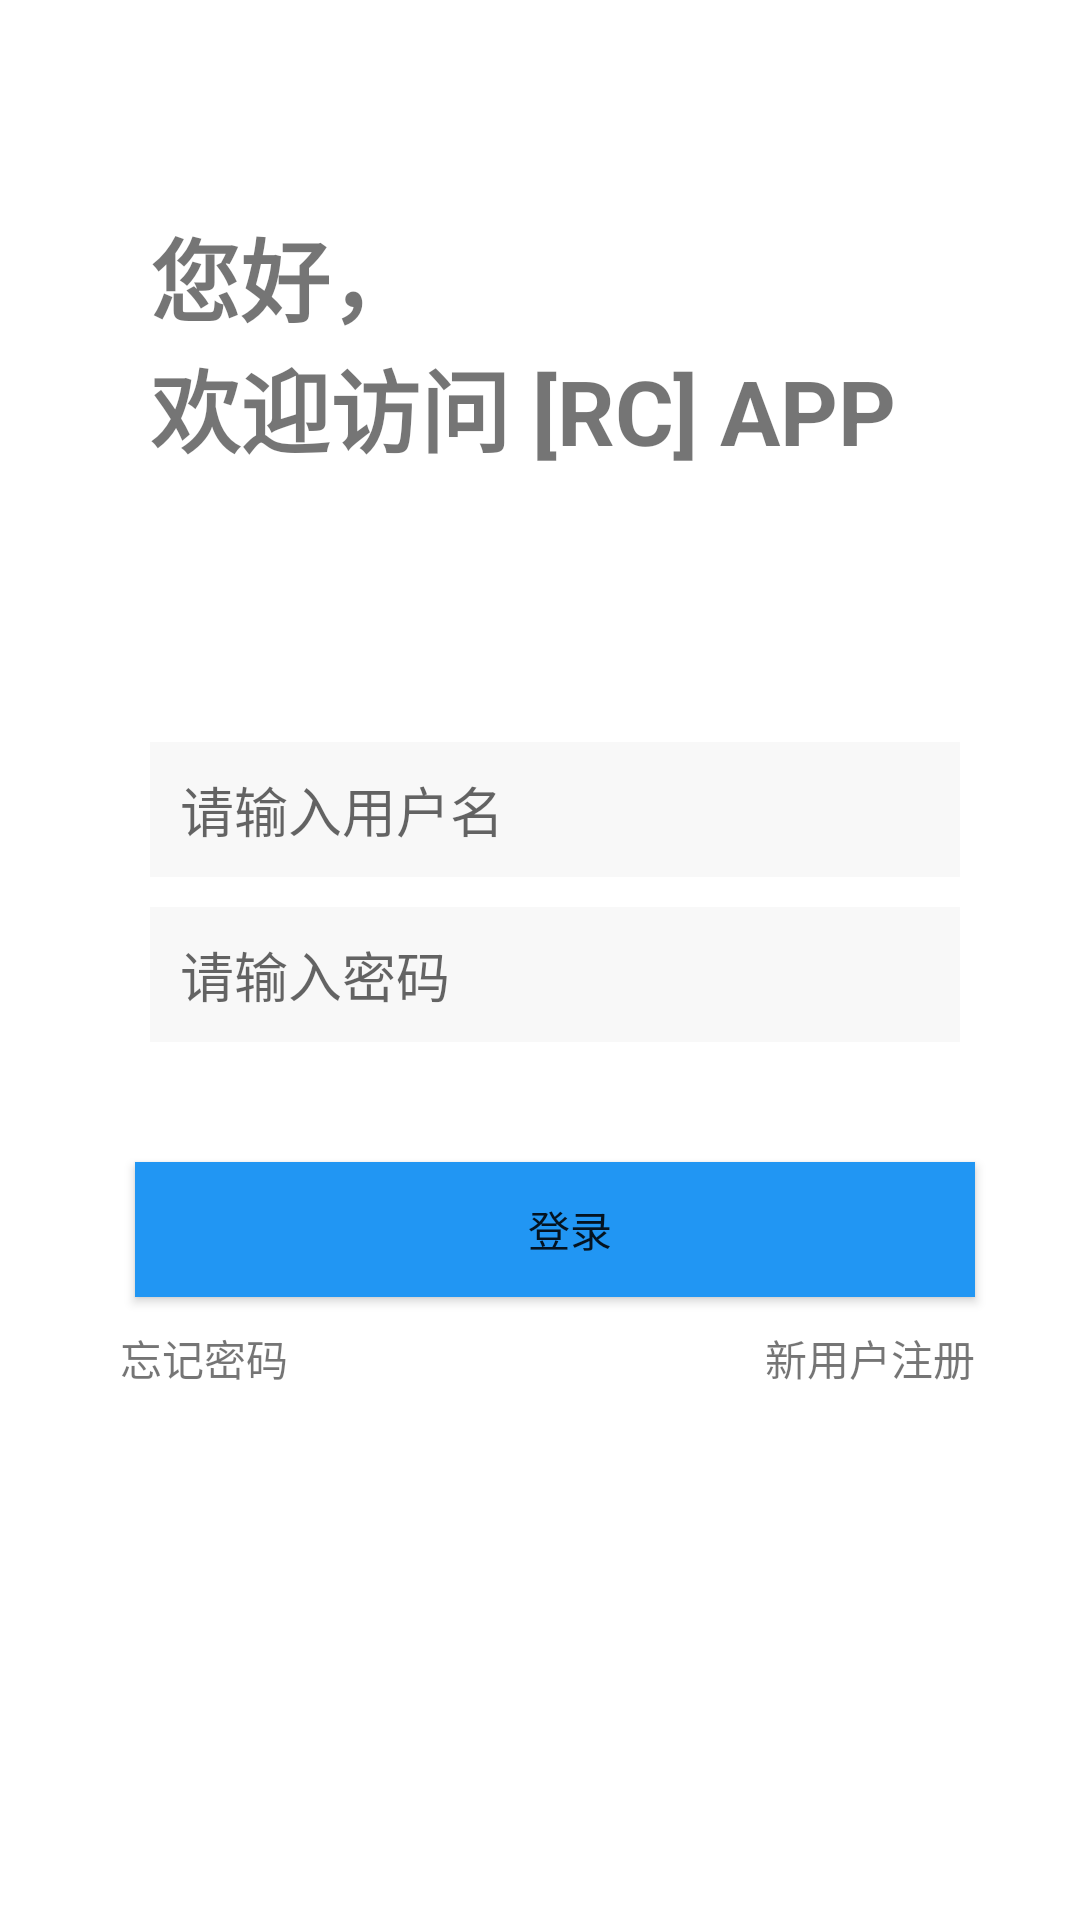

The Android layout XML behind this screen, and the referenced resources:
<!-- AndroidManifest.xml: application theme AppTheme -->
<!-- res/layout/activity_login.xml -->
<?xml version="1.0" encoding="utf-8"?>
<LinearLayout xmlns:android="http://schemas.android.com/apk/res/android"
    xmlns:tools="http://schemas.android.com/tools"
    android:layout_width="match_parent"
    android:layout_height="match_parent"
    xmlns:app="http://schemas.android.com/apk/res-auto"
    android:background="#ffffff"
    android:orientation="vertical"

    tools:context=".modules.ui.login.LoginActivity">
    <TextView
        android:layout_width="wrap_content"
        android:layout_height="wrap_content"
        android:layout_marginTop="70dp"
        android:layout_marginStart="@dimen/dimen_50"
        android:layout_marginLeft="@dimen/dimen_50"
        android:text="@string/login_welcome_1"
        android:textStyle="bold"
        android:textSize="30sp"
        />
    <TextView
        android:layout_width="wrap_content"
        android:layout_height="wrap_content"
        android:layout_marginStart="@dimen/dimen_50"
        android:layout_marginLeft="@dimen/dimen_50"
        android:text="@string/login_welcome_2"
        android:textStyle="bold"
        android:textSize="30sp"
        />
    <com.google.android.material.textfield.TextInputEditText
        android:id="@+id/ed_account"
        android:layout_width="match_parent"
        android:layout_height="@dimen/dimen_45"
        android:layout_marginTop="90dp"
        android:layout_marginStart="@dimen/dimen_50"
        android:layout_marginLeft="@dimen/dimen_50"
        android:layout_marginEnd="@dimen/dimen_40"
        android:layout_marginRight="@dimen/dimen_40"
        android:paddingStart="@dimen/dimen_10"
        android:paddingLeft="@dimen/dimen_10"
        android:hint="@string/login_prompt_account"
        android:background="#F8F8F8"
        tools:ignore="RtlSymmetry" />
    <com.google.android.material.textfield.TextInputEditText
        android:id="@+id/ed_password"
        android:layout_width="match_parent"
        android:layout_height="@dimen/dimen_45"
        android:layout_marginTop="@dimen/dimen_10"
        android:layout_marginStart="@dimen/dimen_50"
        android:layout_marginLeft="@dimen/dimen_50"
        android:layout_marginEnd="@dimen/dimen_40"
        android:layout_marginRight="@dimen/dimen_40"
        android:paddingStart="@dimen/dimen_10"
        android:paddingLeft="@dimen/dimen_10"
        android:hint="@string/login_prompt_password"
        android:background="#F8F8F8"
        />
    <Button
        android:id="@+id/btn_login"
        android:layout_width="match_parent"
        android:layout_height="@dimen/dimen_45"
        android:layout_marginTop="@dimen/dimen_40"
        android:layout_marginStart="@dimen/dimen_45"
        android:layout_marginLeft="@dimen/dimen_45"
        android:layout_marginEnd="@dimen/dimen_35"
        android:layout_marginRight="@dimen/dimen_35"
        android:paddingStart="@dimen/dimen_10"
        android:paddingLeft="@dimen/dimen_10"
        android:text="@string/action_login"
        android:background="#2196F3"
        tools:ignore="RtlSymmetry" />
    <androidx.constraintlayout.widget.ConstraintLayout
        android:layout_width="match_parent"
        android:layout_height="wrap_content"
        android:layout_marginEnd="@dimen/dimen_35"
        android:layout_marginRight="@dimen/dimen_35"
        android:layout_marginStart="@dimen/dimen_40"
        android:layout_marginLeft="@dimen/dimen_40"
        android:layout_marginTop="@dimen/dimen_10"
        >
        <TextView
            android:id="@+id/tv_new"
            android:layout_width="wrap_content"
            android:layout_height="wrap_content"
            android:text="@string/action_to_register"
            android:layout_gravity="left"
            app:layout_constraintRight_toRightOf="parent"
            app:layout_constraintTop_toBottomOf="@id/btn_login"
            tools:ignore="NotSibling,RtlHardcoded" />

        <TextView
            android:id="@+id/tv_lose"
            android:layout_width="wrap_content"
            android:layout_height="wrap_content"
            android:text="@string/action_login_losePaw"
            app:layout_constraintLeft_toLeftOf="parent"
            app:layout_constraintTop_toBottomOf="@id/btn_login"
            tools:ignore="NotSibling" />

    </androidx.constraintlayout.widget.ConstraintLayout>
</LinearLayout>
<!-- resources referenced by this layout -->
<resources>
  <dimen name="dimen_10">10dp</dimen>
  <dimen name="dimen_35">35dp</dimen>
  <dimen name="dimen_40">40dp</dimen>
  <dimen name="dimen_45">45dp</dimen>
  <dimen name="dimen_50">50dp</dimen>
  <string name="action_login">登录</string>
  <string name="action_login_losePaw">忘记密码</string>
  <string name="action_to_register">新用户注册</string>
  <string name="login_prompt_account">请输入用户名</string>
  <string name="login_prompt_password">请输入密码</string>
  <string name="login_welcome_1">您好，</string>
  <string name="login_welcome_2">欢迎访问 [RC] APP</string>
  <style name="AppTheme" parent="Theme.AppCompat.Light.DarkActionBar">
          
          <item name="colorPrimary">@color/colorPrimary</item>
          <item name="colorPrimaryDark">@color/colorPrimaryDark</item>
          <item name="colorAccent">@color/colorAccent</item>
      </style>
  <color name="colorPrimary">#008577</color>
  <color name="colorPrimaryDark">#00574B</color>
  <color name="colorAccent">#D81B60</color>
</resources>
